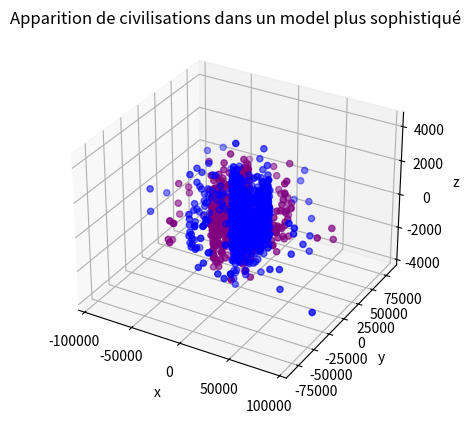
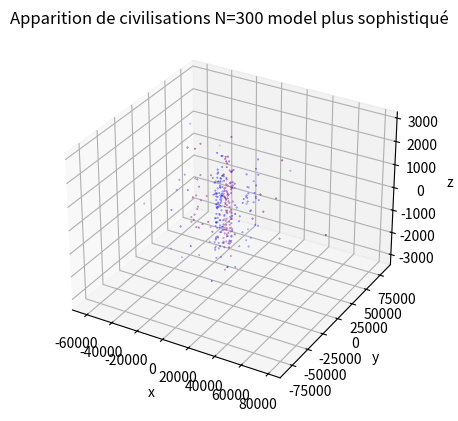
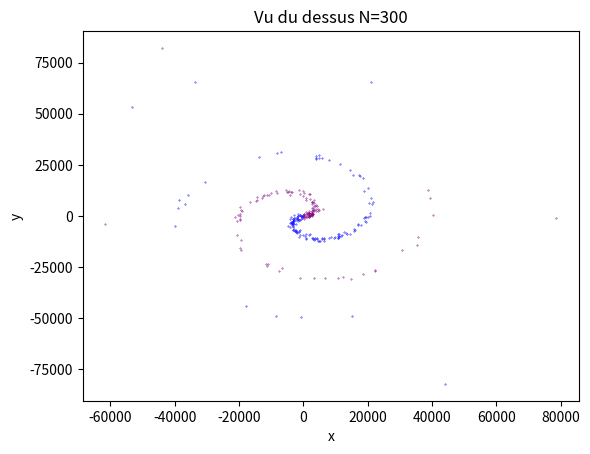
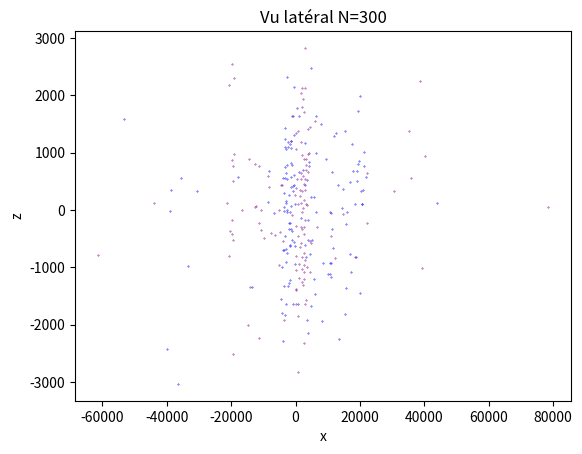

The matplotlib source for these figures, in order:
# -*- coding: utf-8 -*-
"""
Created on Tue Dec  7 11:32:41 2021

[redacted]
"""
#---------------Simulation via le model plus sophistiqué--------#


import matplotlib.animation as animation
from mpl_toolkits.mplot3d import Axes3D
import numpy as np
import matplotlib.pyplot as plt
import numpy.random as rd

from scipy.stats import bernoulli
from scipy import signal

l=3/40000
ra=1
V=4*np.pi*ra**3
c=3*10**8
a=40000 
N=3000
H=3260
a=40000/(2*np.pi)

n1=rd.binomial(1,0.5,N) #tire sur quelle branche va être le point
n2=rd.binomial(1,0.5,N)


u=rd.uniform(0,1,N)
#phi=rd.uniform(0,2*np.pi,N)
h=rd.normal(0,H/3,N)
r=-(1/l)*np.log(1-u)
phi=r/a


    
#dans le repères de la branche
d=rd.normal(0,40000/50,N) #distance point branche
x=r-(r*d/np.sqrt(a**2+r**2))
y=(d*a)/np.sqrt(r**2+a**2)
    
#changement de base avec matrice passage u=cos x ; sin x et v=-sinx ; cos x
    
x1=(x*np.cos(phi+np.pi)-y*np.sin(phi+np.pi))*n1 #branche 1 
y1=(x*np.sin(phi+np.pi)+y*np.cos(phi+np.pi))*n1

x2=(x*np.cos(phi)-y*np.sin(phi))*n2 #branche 2 symétrique à 1 (enlève pi)
y2=(x*np.sin(phi)+y*np.cos(phi))*n2

h1=h*n1
h2=h*n2



new_x1=np.delete(x1, np.where((x1<=0)&(x1>=0)))
new_y1=np.delete(y1, np.where((y1<=0)&(y1>=0)))
new_x2=np.delete(x2, np.where((x2<=0)&(x2>=0)))
new_y2=np.delete(y2, np.where((y2<=0)&(y2>=0)))
new_h1=np.delete(h1, np.where((h1<=0)&(h1>=0)))
new_h2=np.delete(h2, np.where((h2<=0)&(h2>=0)))


#Planètes 

fig=plt.figure()
ax=plt.axes(projection="3d")
ax.set_xlabel('x')
ax.set_ylabel('y')
ax.set_zlabel('z')

ax.scatter3D(new_x1,new_y1,new_h1,c="blue") 
ax.scatter3D(new_x2,new_y2,new_h2,c='purple')

plt.title("Apparition de civilisations dans un model plus sophistiqué")
plt.show() 

#si étoiles a une planète habitable
na=rd.binomial(1,0.1,N)
nb=rd.binomial(1,0.1,N)



xp1=x1*na
yp1=y1*na

xp2=x2*nb
yp2=y2*nb

hp1=h1*na
hp2=h2*nb

new_xp1=np.delete(xp1, np.where((xp1<=0)&(xp1>=0)))
new_yp1=np.delete(yp1, np.where((yp1<=0)&(yp1>=0)))
new_xp2=np.delete(xp2, np.where((xp2<=0)&(xp2>=0)))
new_yp2=np.delete(yp2, np.where((yp2<=0)&(yp2>=0)))
new_hp1=np.delete(hp1, np.where((hp1<=0)&(hp1>=0)))
new_hp2=np.delete(hp2, np.where((hp2<=0)&(hp2>=0)))


fig=plt.figure()
ax=plt.axes(projection="3d")

ax.scatter3D(new_xp1,new_yp1,new_hp1,s=0.1,c="blue") 
ax.scatter3D(new_xp2,new_yp2,new_hp2,s=0.1,c='purple')

ax.set_xlabel('x')
ax.set_ylabel('y')
ax.set_zlabel('z')
      
r1=(new_xp1**2+new_yp1**2)**(1/2)
r2=(new_xp2**2+new_yp2**2)**(1/2)
    
t1=np.arctan(new_yp1/new_xp1)
t2=np.arctan(new_yp2/new_xp2)

"""r1=(xp1**2+yp1**2)**(1/2)
r2=(xp2**2+yp2**2)**(1/2)
    
t1=np.arctan(yp1/xp1)
t2=np.arctan(yp2/xp2)"""

#vu du dessus
plt.title("Apparition de civilisations N=300 model plus sophistiqué")
plt.show()

fig = plt.figure()
ax=plt.axes()
        
ax.scatter(new_xp1,new_yp1,s=0.1,c="blue")
ax.scatter(new_xp2,new_yp2,s=0.1,c="purple")

ax.set_xlabel('x')
ax.set_ylabel('y')
plt.title("Vu du dessus N=300")
plt.show()

#vu de cote

plt.show()

fig = plt.figure()
ax=plt.axes()
ax.set_xlabel('x')
ax.set_ylabel('z') 
ax.scatter(new_xp1,new_hp1,s=0.1,c="blue")
ax.scatter(new_xp2,new_hp2,s=0.1,c="purple")
plt.title("Vu latéral N=300")

plt.show()